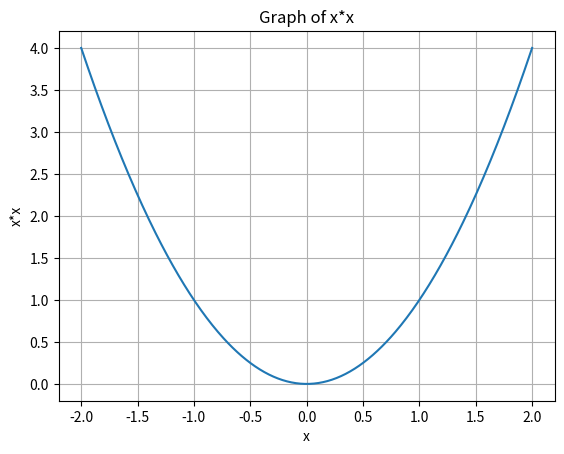

Generate this figure with matplotlib:
#%%
import numpy as np
import matplotlib.pyplot as plt

#%%
x = np.linspace(-2, 2, 400)
y = x * x

#%
plt.plot(x, y)
plt.title('Graph of x*x')
plt.xlabel('x')
plt.ylabel('x*x')
plt.grid(True)
plt.show()

#%%
arr = np.arange(0,100, 0.5)
print('hello world')
print(f'This is my new numpy array: {arr}')
# %%
